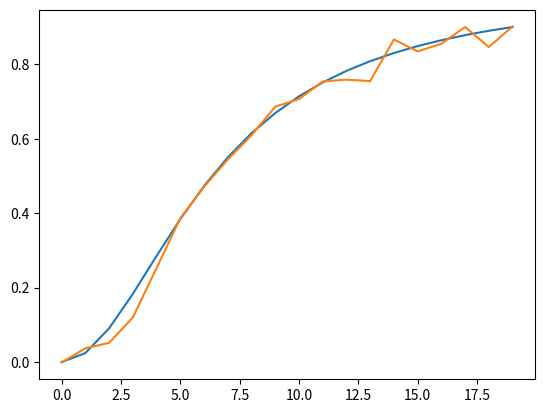

Recreate this plot in Python.
# -*- coding: utf-8 -*-
"""
Equations to fit binding curves. Equations are taken from:
Pollard, T. D. (2010). A guide to simple and informative binding assays.
Molecular Biology of the Cell, 21(23), 4061–7. https://doi.org/10.1091/mbc.E10-08-0683

And from https://en.wikipedia.org/wiki/Hill_equation_(biochemistry)

"""

import numpy as np
import matplotlib.pyplot as plt
import scipy.optimize

def bimolecularSimple(Bfree, Kd):
    """
    Simple bimolecular binding, i.e. A + B <> AB. 
    Assumes [A] is at << lower concentraion than the Kd.
    """
    fracBound = Bfree / (Kd + Bfree)
    return fracBound

def bimolecularHill(Bfree, Kd, n):
    """
    The Hill equation. Simple bimolecular interaction but with cooperativity.
    Again assumes [A] << lower than Kd
    """
    numerator = (Bfree ** n)
    denom = Kd + numerator
    fracBound = numerator / denom
    return fracBound

def bimolecularQuadratic(B_total, A_total, Kd):
    """
    Quadratic binding equation for when [A] is in the same range as the 
    Kd. Holds true for all A concentrations but requires A_total
    """
    numerator1 = B_total + A_total + Kd
    numerator2 = np.sqrt((numerator1**2) - (4 * B_total * A_total))
    fracBound = (numerator1 - numerator2) / (2 * A_total) 
    return fracBound


def fitExample1(x_axis, y_data, **kwargs):
    """Fit xy_dataset to the equation above."""
    fit = scipy.optimize.curve_fit(bimolecularSimple, x_axis, y_data)
    return fit


#Functions to create test data
def __createTestDataBiSimp(Bstart = 0, Bstop = 100e-6, points = 20, Kd = 10e-6,
                           noise = 0.03):
    with open('Binding Dataset.csv', 'w') as csvFile:
        Bfrees = np.linspace(Bstart, Bstop, points)
        fracBound = bimolecularSimple(Bfrees, Kd)
        noisy_ydata = np.random.normal(fracBound, noise)
        #csvFile.write('Actual Kd,10e-6\n')
        csvFile.write('XUNITS,Concentration (M)\n')
        csvFile.write('YUNITS,Fraction Bound\n')
        csvFile.write('Data\n')
        c = 0
        for i in Bfrees:
            csvFile.write(str(i) + ',' + str(noisy_ydata[c]) + '\n')
            c += 1
            
def __createTestDataHill(Bstart = 1e-12, Bstop = 300e-6, points = 20, 
                         n = 2, Kd = 10e-9, noise = 0.03):
    with open('Hill Dataset.csv', 'w') as csvFile:
            Bfrees = np.linspace(Bstart, Bstop, points)
            fracBound = bimolecularHill(Bfrees, Kd, n)
            noisy_ydata = np.random.normal(fracBound, noise)
            plt.plot(fracBound)
            plt.plot(noisy_ydata)
            #csvFile.write('Actual Kd,10e-6\n')
            #csvFile.write('Actual n,2\n')
            csvFile.write('XUNITS,Concentration (M)\n')
            csvFile.write('YUNITS,Fraction Bound\n')
            csvFile.write('Data\n')
            c = 0
            for i in Bfrees:
                csvFile.write(str(i) + ',' + str(noisy_ydata[c]) + '\n')
                c += 1           

def __createTestDataBiQuad(Bstart = 1e-12, Bstop = 100e-6, Atot = 10e-6,
                           points = 20, Kd = 10e-6, noise = 0.03):
    with open('Binding Dataset Quadratic.csv', 'w') as csvFile:
        Btots = np.linspace(Bstart, Bstop, points)
        frac = bimolecularQuadratic(Btots ,Atot, Kd)
        noisy_ydata = np.random.normal(frac, noise)
        csvFile.write('XUNITS,Concentration (M)\n')
        csvFile.write('YUNITS,Fraction Bound\n')
        #csvFile.write('A_tot,10e-6\n')
        #csvFile.write('Actual Kd,10e-6')
        csvFile.write('Data\n')
        c = 0
        for i in Btots:
            csvFile.write(str(i) + ',' + str(noisy_ydata[c]) + '\n')
            c += 1


if __name__ == '__main__':
    __createTestDataBiSimp()
    __createTestDataHill()
    __createTestDataBiQuad()
